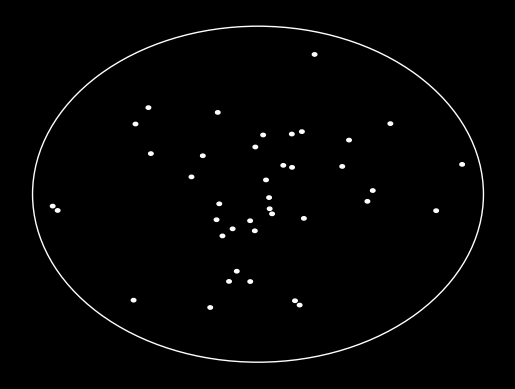

Reproduce this figure in Python. (Note: this script raises an exception after producing the figure.)
import matplotlib.pyplot as plt
import numpy as np


def generate_numbers(baseline, percent_increases):
    dotnums_list = []
    for i in baseline:
        for pchange in percent_increases:
            adjusted_num = int(i * (1 + pchange))
            if adjusted_num != i:
                dotnums_list.append(adjusted_num)
    return dotnums_list


def generate_random_dots(num_dots, dot_rad, array_rad):
    dots = []
    while len(dots) < num_dots:
        # for a random 'angle' with a specific 'distance' from the centre, calculate the 'x' and 'y' coordinates of the dot for plotting
        angle = np.random.uniform(0, 2*np.pi)
        distance = np.random.uniform(0, array_rad - dot_rad)
        x = distance * np.cos(angle)
        y = distance * np.sin(angle)
        new_dot = (x, y, dot_rad)
        if not any(overlap(dot, new_dot) for dot in dots):
            dots.append(new_dot)
    return dots


def overlap(dotA, dotB):  # check if dot positions overlap
    x1, y1, r1 = dotA
    x2, y2, r2 = dotB
    # get squared distance between centres of each dot
    distance_squared = (x1 - x2)**2 + (y1 - y2)**2
    return distance_squared < (r1 + r2)**2


def plot_random_dots(dots, array_rad):
    fig, ax = plt.subplots(facecolor='black')
    ax.add_patch(plt.Circle((0, 0), array_rad,
                 color='white', fill=False))

    for dot in dots:
        x, y, radius = dot
        ax.add_patch(plt.Circle((x, y), radius, color='white'))

    # ax.set_aspect('equal', adjustable='box')
    ax.autoscale_view()
    plt.axis('off')


BASELINE_LEVELS = [50, 100, 150]
PERCENT_INCREASES = np.linspace(-0.20, 0.20, 21)
dotnumberspertrial = generate_numbers(BASELINE_LEVELS, PERCENT_INCREASES)

DOT_RADIUS = 0.1  # Specify radius of dots
ARRAY_RADIUS = 10  # Specify radius of the area where the dots are presented

# Generate random circles and save images for each number of circles
for num_dots in dotnumberspertrial:
    dots = generate_random_dots(num_dots, DOT_RADIUS, ARRAY_RADIUS)
    plot_random_dots(dots, ARRAY_RADIUS)

    save_path = f"/Users/<user>/Documents/ConfidenceFramingEffects/stimuli/random_dots_{num_dots}.png"
    plt.savefig(save_path, bbox_inches='tight')
    plt.close()
